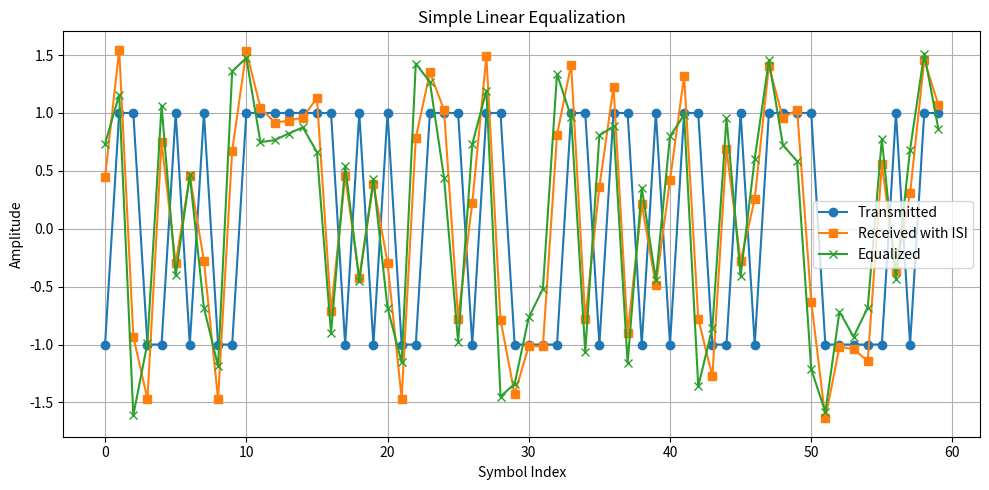

The script that saved this image:
import numpy as np
import matplotlib.pyplot as plt


def main():
    rng = np.random.default_rng(42)
    bits = rng.integers(0, 2, 120)
    symbols = 2 * bits - 1
    channel = np.array([0.9, 0.35, -0.18])
    received = np.convolve(symbols, channel, mode="same") + 0.12 * rng.normal(size=symbols.size)

    equalizer = np.array([0.2, 0.95, -0.28])
    equalized = np.convolve(received, equalizer, mode="same")
    decisions_before = (received >= 0).astype(int)
    decisions_after = (equalized >= 0).astype(int)

    print(f"Errors before equalization: {np.sum(decisions_before != bits)}")
    print(f"Errors after equalization: {np.sum(decisions_after != bits)}")

    plt.figure(figsize=(10, 5))
    plt.plot(symbols[:60], "o-", label="Transmitted")
    plt.plot(received[:60], "s-", label="Received with ISI")
    plt.plot(equalized[:60], "x-", label="Equalized")
    plt.title("Simple Linear Equalization")
    plt.xlabel("Symbol Index")
    plt.ylabel("Amplitude")
    plt.grid(True)
    plt.legend()
    plt.tight_layout()
    plt.show()


if __name__ == "__main__":
    main()
